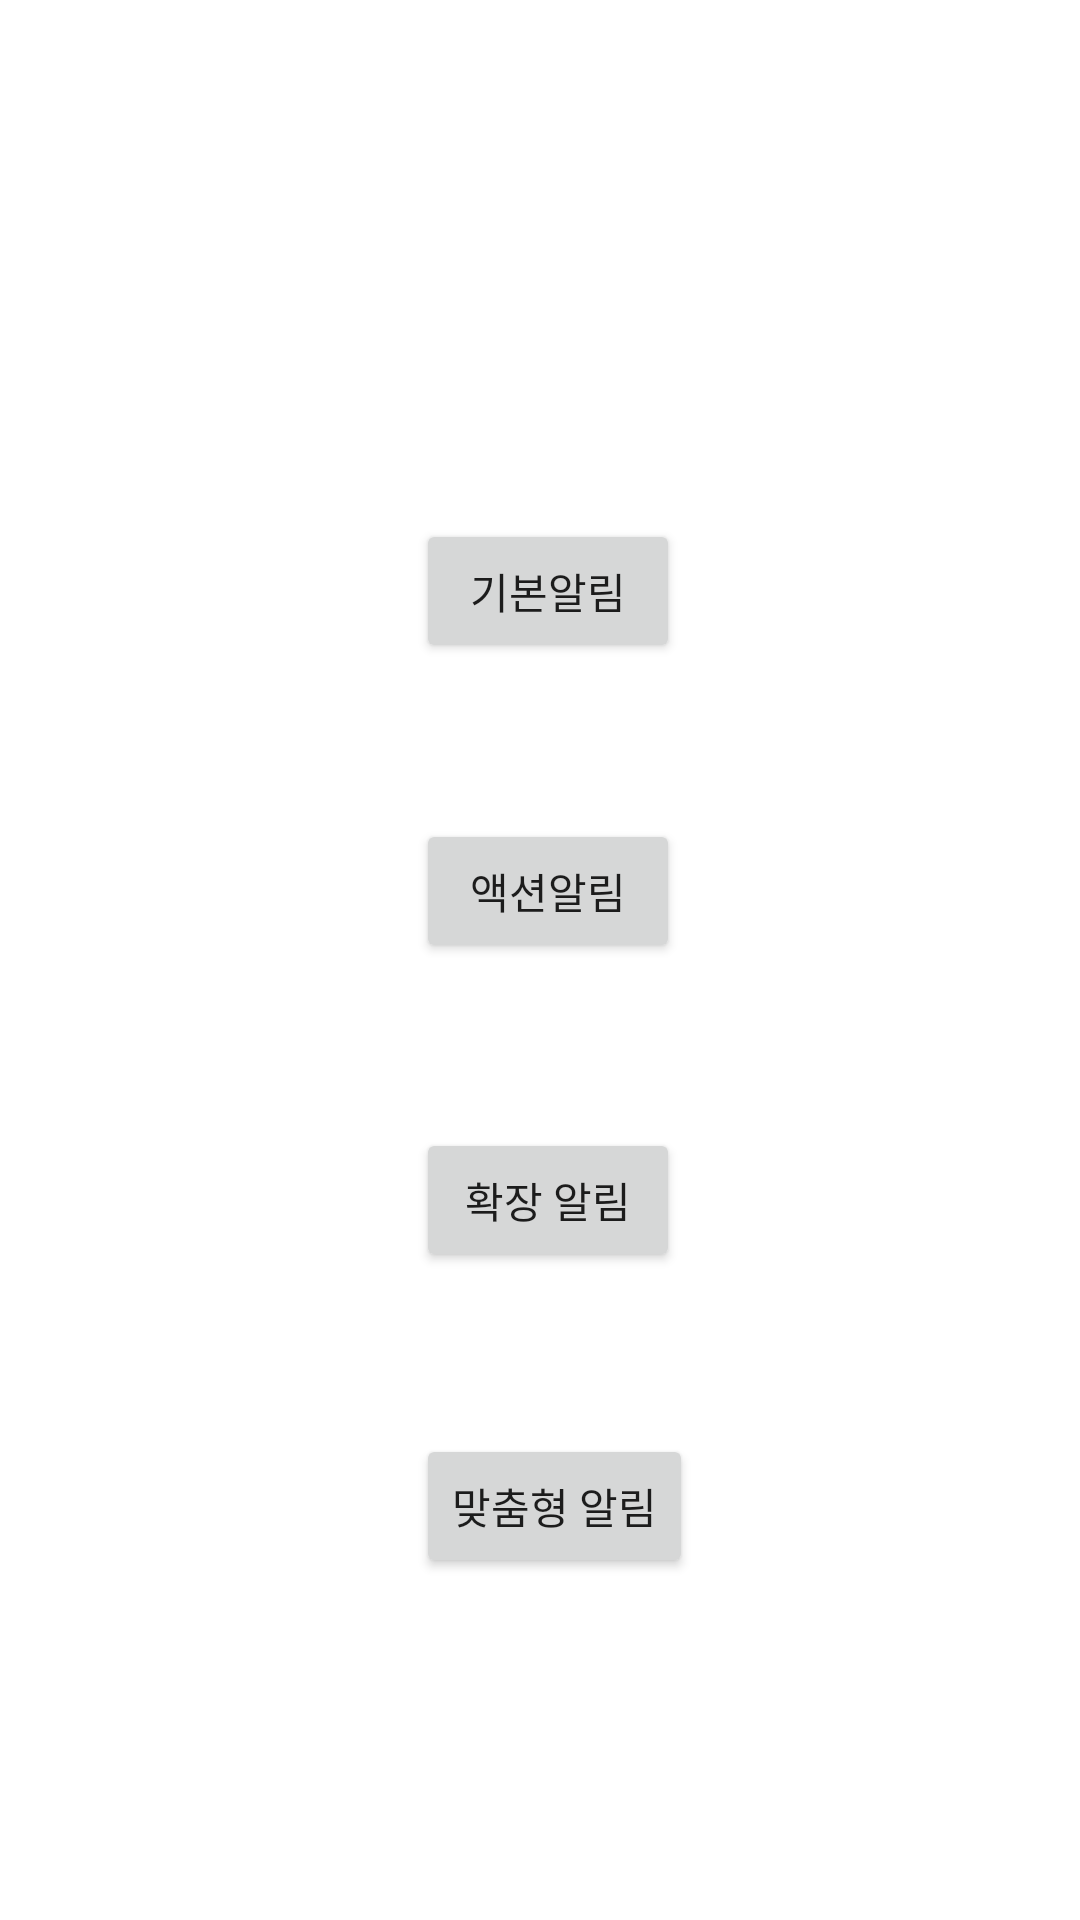

Here is an Android app screen rendered from its layout file. Give the layout XML and the strings, colors and styles it references.
<!-- AndroidManifest.xml: application theme Theme.StudyNotification -->
<!-- res/layout/activity_main.xml -->
<?xml version="1.0" encoding="utf-8"?>
<androidx.constraintlayout.widget.ConstraintLayout xmlns:android="http://schemas.android.com/apk/res/android"
    xmlns:app="http://schemas.android.com/apk/res-auto"
    xmlns:tools="http://schemas.android.com/tools"
    android:layout_width="match_parent"
    android:layout_height="match_parent"
    tools:context=".MainActivity">

    <Button
        android:id="@+id/btn"
        android:layout_width="wrap_content"
        android:layout_height="wrap_content"
        android:text="기본알림"
        app:layout_constraintBottom_toBottomOf="parent"
        app:layout_constraintHorizontal_bias="0.51"
        app:layout_constraintLeft_toLeftOf="parent"
        app:layout_constraintRight_toRightOf="parent"
        app:layout_constraintTop_toTopOf="parent"
        app:layout_constraintVertical_bias="0.292" />

    <Button
        android:id="@+id/abtn"
        android:layout_width="wrap_content"
        android:layout_height="wrap_content"
        android:layout_marginTop="52dp"
        android:text="액션알림"
        app:layout_constraintStart_toStartOf="@+id/btn"
        app:layout_constraintTop_toBottomOf="@+id/btn" />

    <Button
        android:id="@+id/bbtn"
        android:layout_width="wrap_content"
        android:layout_height="wrap_content"
        android:layout_marginTop="55dp"
        android:text="확장 알림"
        app:layout_constraintStart_toStartOf="@+id/abtn"
        app:layout_constraintTop_toBottomOf="@+id/abtn" />

    <Button
        android:id="@+id/cbtn"
        android:layout_width="wrap_content"
        android:layout_height="wrap_content"
        android:layout_marginTop="54dp"
        android:text="맞춤형 알림"
        app:layout_constraintStart_toStartOf="@+id/bbtn"
        app:layout_constraintTop_toBottomOf="@+id/bbtn" />

</androidx.constraintlayout.widget.ConstraintLayout>
<!-- resources referenced by this layout -->
<resources>
  <style name="Theme.StudyNotification" parent="Theme.MaterialComponents.DayNight.DarkActionBar">
          
          <item name="colorPrimary">@color/purple_500</item>
          <item name="colorPrimaryVariant">@color/purple_700</item>
          <item name="colorOnPrimary">@color/white</item>
          
          <item name="colorSecondary">@color/teal_200</item>
          <item name="colorSecondaryVariant">@color/teal_700</item>
          <item name="colorOnSecondary">@color/black</item>
          
          <item name="android:statusBarColor" tools:targetApi="l">?attr/colorPrimaryVariant</item>
          
      </style>
  <!-- not gathered from this repository: default colours our renderer supplied (Android Studio template values) -->
  <color name="purple_500">#FF6200EE</color>
  <color name="purple_700">#FF3700B3</color>
  <color name="teal_200">#FF03DAC5</color>
  <color name="teal_700">#FF018786</color>
  <color name="black">#FF000000</color>
  <color name="white">#FFFFFFFF</color>
</resources>
